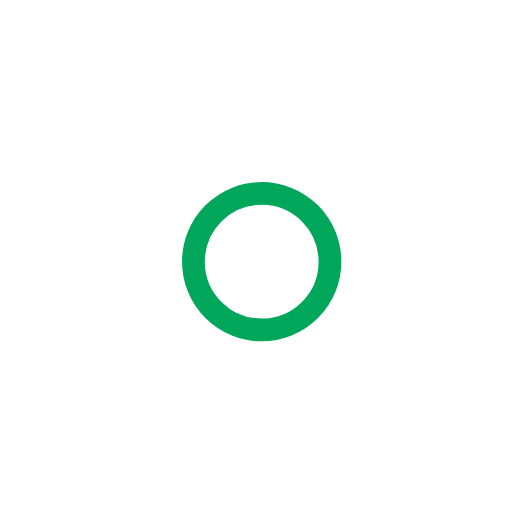
t = 0.00 s
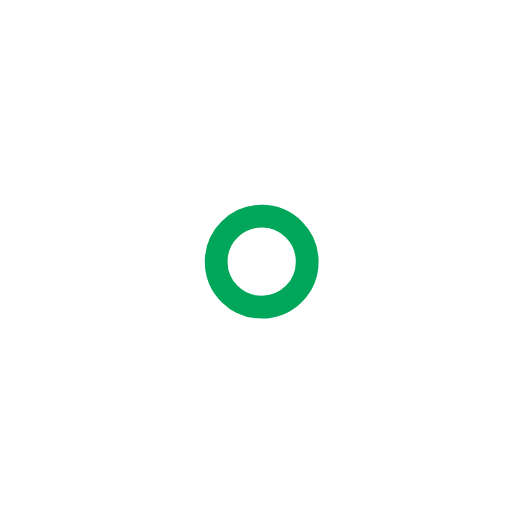
t = 1.00 s
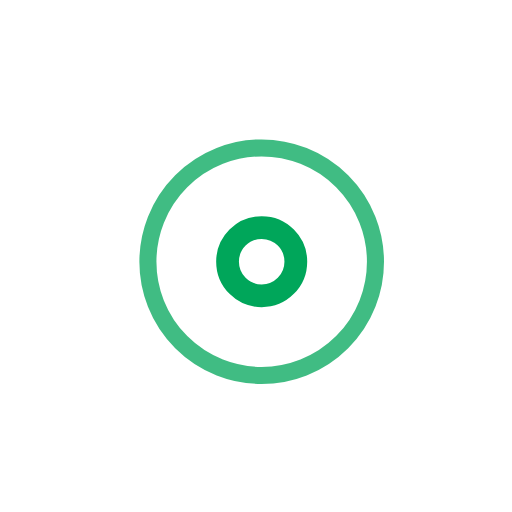
t = 2.25 s
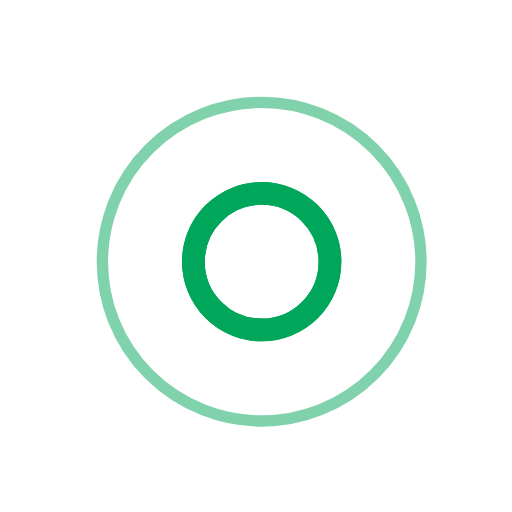
t = 3.00 s
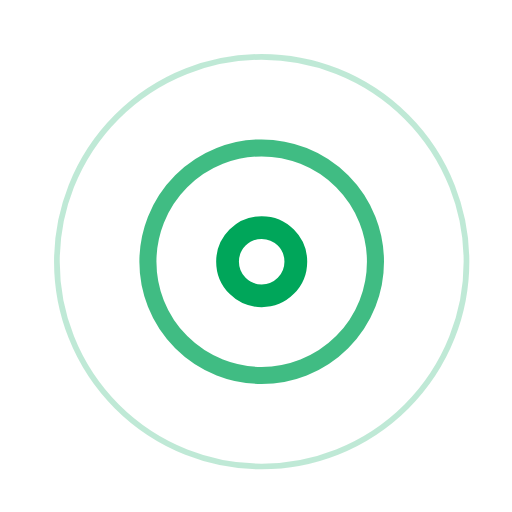
t = 3.75 s
t = 5.25 s: frame unchanged from t = 3.75 s, image omitted

The animated SVG that drew these frames (rendered in a browser with its animation timeline set to each time). Animation: 7 SMIL elements (animate=7); one cycle of 6.00 s, repeats indefinitely.

<!-- By Sam Herbert (@sherb), for everyone. More @ http://goo.gl/7AJzbL -->
<svg width="45" height="45" viewBox="0 0 45 45" xmlns="http://www.w3.org/2000/svg" stroke="#00a65a">
    <g fill="none" fill-rule="evenodd" transform="translate(1 1)" stroke-width="2">
        <circle cx="22" cy="22" r="6" stroke-opacity="0">
            <animate attributeName="r"
                 begin="1.5s" dur="3s"
                 values="6;22"
                 calcMode="linear"
                 repeatCount="indefinite" />
            <animate attributeName="stroke-opacity"
                 begin="1.5s" dur="3s"
                 values="1;0" calcMode="linear"
                 repeatCount="indefinite" />
            <animate attributeName="stroke-width"
                 begin="1.5s" dur="3s"
                 values="2;0" calcMode="linear"
                 repeatCount="indefinite" />
        </circle>
        <circle cx="22" cy="22" r="6" stroke-opacity="0">
            <animate attributeName="r"
                 begin="3s" dur="3s"
                 values="6;22"
                 calcMode="linear"
                 repeatCount="indefinite" />
            <animate attributeName="stroke-opacity"
                 begin="3s" dur="3s"
                 values="1;0" calcMode="linear"
                 repeatCount="indefinite" />
            <animate attributeName="stroke-width"
                 begin="3s" dur="3s"
                 values="2;0" calcMode="linear"
                 repeatCount="indefinite" />
        </circle>
        <circle cx="22" cy="22" r="8">
            <animate attributeName="r"
                 begin="0s" dur="1.5s"
                 values="6;1;2;3;4;5;6"
                 calcMode="linear"
                 repeatCount="indefinite" />
        </circle>
    </g>
</svg>